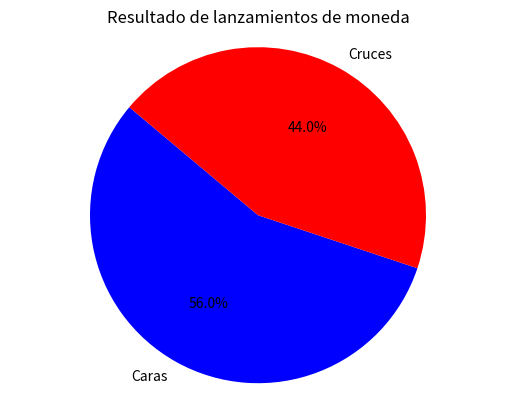

Write Python code to recreate this figure.
# [redacted]
# [redacted]
# [redacted]
#Practica: 1/60 Incertidumbre

import numpy as np
import matplotlib.pyplot as plt

#Definimos la función de incertidumbre que calcula la probabilidad de obtener caras
def incertidumbre(num_lanzamientos, num_caras): #La funcion recibe como parametro el numero de lanzamientos y caras
    return num_caras / num_lanzamientos

#Número de lanzamientos de la moneda
num_lanzamientos = 100

#Simulamos lanzar la moneda
lanzamientos = np.random.choice(['cara', 'cruz'], num_lanzamientos)

#Contamos el número de caras
num_caras = np.sum(lanzamientos == 'cara')

#Calculamos la incertidumbre
probabilidad_caras = incertidumbre(num_lanzamientos, num_caras)

#Graficamos los resultados
etiquetas = ['Caras', 'Cruces']
valores = [num_caras, num_lanzamientos - num_caras]
colores = ['blue', 'red']

plt.pie(valores, labels=etiquetas, colors=colores, autopct='%1.1f%%', startangle=140)
plt.axis('equal')
plt.title('Resultado de lanzamientos de moneda')
plt.show()

#Imprimimos la probabilidad de obtener caras al usuario
print("La probabilidad de obtener caras es:", probabilidad_caras)

